Run: headless pygame with SDL's dummy video driver; simulated clock (each Clock.tick advances the game by its frame time, no real sleeping); random seed 0; keys injected as events and as key.get_pressed() state; no mouse input.
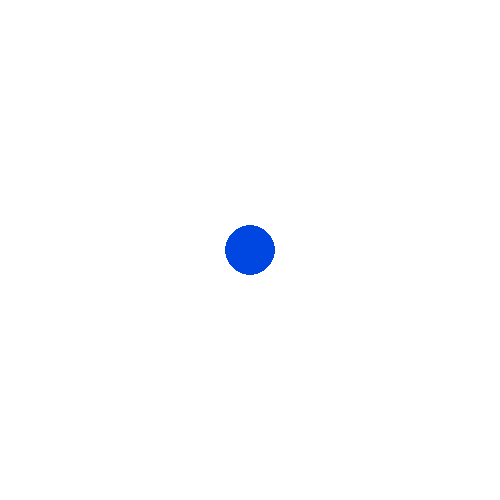
Frame 1 of 4 · flips 1–60 · no input
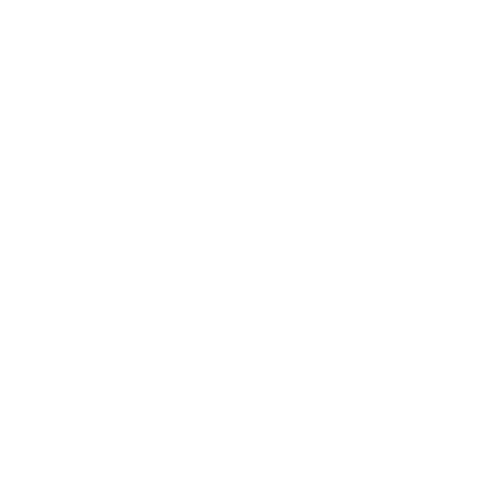
Frame 2 of 4 · flips 61–180 · tapped SPACE, RETURN · held RIGHT (→), D
Frame 3 of 4 · flips 181–300 · held DOWN (↓), S · screen same as frame 1, image omitted
Frame 4 of 4 · flips 301–420 · held LEFT (←), A, UP (↑), W · screen same as frame 2, image omitted

The pygame program that drew these frames:

# Практическая работа № 01-1(PyGame)
# источник: https://younglinux.info/pygame/key
# Пусть в центре окна имеется круг, который можно двигать по горизонтали клавишами стрелок клавиатуры.
# Сделать так, чтобы круг с той же скоростью, т. е. постепенно, возвращался назад в исходную точку, когда клавиша отпускается.

import pygame
import sys

FPS = 60
W = 500  # ширина экрана
H = 500  # высота экрана
WHITE = (255, 255, 255)
BLUE = (0, 70, 225)
n = 3 # шаг смещения
sc = pygame.display.set_mode((W, H))
clock = pygame.time.Clock()

# координаты и радиус круга (стартуем с серидины виджета)
X = x = W // 2 # X - исходные  x - фактические
Y = y = H // 2
r = 25

def up_circle():
    sc.fill(WHITE)  # "удаляем следы" - очищаем виджет, задаем цвет фона
    pygame.draw.circle(sc, BLUE, (x, y), r)  # создаем новую фигуру (шар)
    pygame.display.update()  # Функции update() и flip() модуля display обновляют содержимое окна игры.
    # Это значит, что каждому пикселю заново устанавливается цвет.
    # Ограничение количества кадров в секунду, благодаря чему становится
    clock.tick(FPS) # проще просчитывать анимации и синхронизировать события

while True:
    for i in pygame.event.get():
        if i.type == pygame.QUIT:
            sys.exit()

        elif i.type == pygame.KEYUP:
            if i.key in [pygame.K_LEFT,
                         pygame.K_RIGHT,
                         pygame.K_UP,
                         pygame.K_DOWN]:
                while x != X or y !=Y:
                    if x != X:
                        if x > X:
                            x -= n
                        else:
                            x += n

                    if y != Y:
                        if y > Y:
                            y -= n
                        else:
                            y += n

                    up_circle()# Функция up_circle() обновляет содержимое окна игры при возрате шара.

    keys = pygame.key.get_pressed() # нажатие и удержание клавиши

    if keys[pygame.K_LEFT]:
        x -= n
    elif keys[pygame.K_RIGHT]:
        x += n

    elif keys[pygame.K_UP]:
        y -= n

    elif keys[pygame.K_DOWN]:
        y += n

    up_circle()  # Функция up_circle() обновляет содержимое окна игры + обеспечивает .
